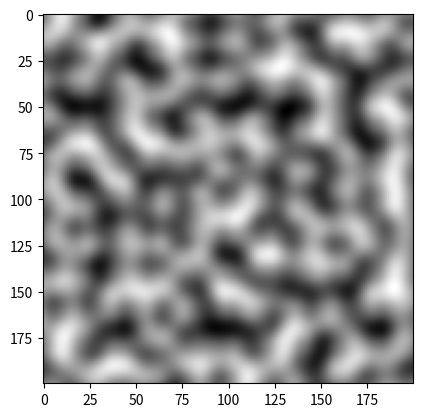
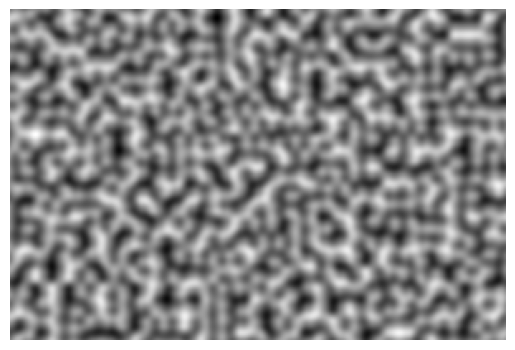
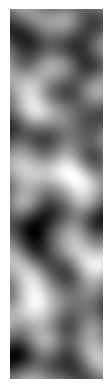
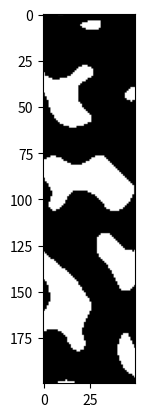
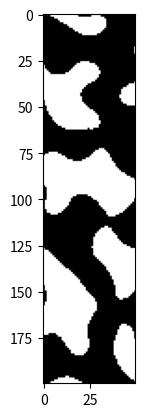

Write Python code to recreate these figures, in order.
import numpy as np
import matplotlib.pyplot as plt
import matplotlib.cm as cm
from itertools import product, count

from matplotlib.colors import LinearSegmentedColormap


# it produce more vectors pointing diagonally than vectors pointing along
# an axis
# # generate uniform unit vectors
# def generate_unit_vectors(n):
#     'Generates matrix NxN of unit length vectors'
#     v = np.random.uniform(-1, 1, (n, n, 2))
#     l = np.sqrt(v[:, :, 0] ** 2 + v[:, :, 1] ** 2).reshape(n, n, 1)
#     v /= l
#     return v

def generate_unit_vectors(n,m):
    'Generates matrix NxN of unit length vectors'
    phi = np.random.uniform(0, 2*np.pi, (n, m))
    v = np.stack((np.cos(phi), np.sin(phi)), axis=-1)
    return v


# quintic interpolation
def qz(t):
    return t * t * t * (t * (t * 6 - 15) + 10)


# cubic interpolation
def cz(t):
    return -2 * t * t * t + 3 * t * t


def generate_2D_perlin_noise(size = (200,200), ns=1):
    '''
    generate_2D_perlin_noise(size, ns)
    Generate 2D array of size x size filled with Perlin noise.
    Parameters
    ----------
    size : int or (int, int)
        Size of 2D array size x size.
    ns : int
        Distance between nodes.
    Returns
    -------
    m : ndarray
        The 2D array filled with Perlin noise.
    '''
    if type(size) == int:
        size = (size, size)
    nc = [int(size[0] / ns), int(size[1] / ns)]  # number of nodes
    grid_size_h = int(size[0] / ns + 1)  # number of points in grid
    grid_size_w = int(size[1] / ns + 1)  # number of points in grid

    # generate grid of vectors
    v = generate_unit_vectors(grid_size_h, grid_size_w)

    # generate some constans in advance
    ad, ar = np.arange(ns), np.arange(-ns, 0, 1)
    bd, br = np.arange(ns), np.arange(-ns, 0, 1)

    # vectors from each of the 4 nearest nodes to a point in the NSxNS patch
    vd = np.zeros((ns, ns, 4, 1, 2))
    # for (l1, l2), c in zip(product((ad, ar), repeat=2), count()):
    vd[:, :, 0, 0] = np.stack(np.meshgrid(bd, ad, indexing='xy'), axis=2)
    vd[:, :, 1, 0] = np.stack(np.meshgrid(br, ad, indexing='xy'), axis=2)
    vd[:, :, 2, 0] = np.stack(np.meshgrid(bd, ar, indexing='xy'), axis=2)
    vd[:, :, 3, 0] = np.stack(np.meshgrid(br, ar, indexing='xy'), axis=2)

    # interpolation coefficients
    d = qz(np.stack((np.zeros((ns, ns, 2)),
                     np.stack(np.meshgrid(ad, bd, indexing='ij'), axis=2)),
           axis=2)/ns)
    dd = np.stack(np.meshgrid(ad, bd, indexing='ij'), axis=2)
    dd = dd.astype('float')
    d[:, :, 0] = 1 - d[:, :, 1]
    # make copy and reshape for convenience
    d0 = d[..., 0].copy().reshape(ns, ns, 1, 2)
    d1 = d[..., 1].copy().reshape(ns, ns, 2, 1)
    # print(d0,d1)

    # make an empy matrix
    m = np.zeros((size[0], size[1]))
    # reshape for convenience
    t = m.reshape(nc[0], ns, nc[1], ns)

    # calculate values for a NSxNS patch at a time
    for i in np.arange(nc[0]):
        for j in np.arange(nc[1]):  # loop through the grid
            # get four node vectors
            av = v[i:i+2, j:j+2].reshape(4, 2, 1)
            # 'vector from node to point' dot 'node vector'
            at = np.matmul(vd, av).reshape(ns, ns, 2, 2)
            # horizontal and vertical interpolation
            t[i, :, j, :] = np.matmul(np.matmul(d0, at), d1).reshape(ns, ns)

    return m
if __name__ == "__main__":
    img = generate_2D_perlin_noise(200, 20)
    plt.figure()
    plt.imshow(img, cmap=cm.gray)
    img = generate_2D_perlin_noise((200,300), 10)
    print(type(img), img.shape, img.min(), img.max())
    plt.figure()
    plt.imshow(img, cmap=cm.gray)
    plt.axis('off')
    img = generate_2D_perlin_noise((200,50), 25)
    print(type(img), img.shape, img.min(), img.max())
    plt.figure()
    plt.imshow(img, cmap=cm.gray)
    plt.axis('off')
    plt.figure()
    plt.imshow(img>3, cmap=cm.gray)
    plt.figure()
    plt.imshow(img>1, cmap=cm.gray)

    # generate "sky"
    #img0 = generate_2D_perlin_noise(400, 80)
    #img1 = generate_2D_perlin_noise(400, 40)
    #img2 = generate_2D_perlin_noise(400, 20)
    #img3 = generate_2D_perlin_noise(400, 10)
    #
    #img = (img0 + img1 + img2 + img3) / 4
    #cmap = LinearSegmentedColormap.from_list('sky',
    #                                         [(0, '#0572D1'),
    #                                          (0.75, '#E5E8EF'),
    #                                          (1, '#FCFCFC')])
    #img = cm.ScalarMappable(cmap=cmap).to_rgba(img)
    #plt.imshow(img)